Labelled photos from "dataset", an image-classification folder in Jekso/Epsilon-AI-Expo. The possible labels are: hot dog, not hot dog.

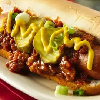
Label: hot dog

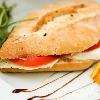
Label: not hot dog

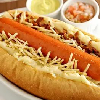
Label: hot dog

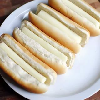
Label: hot dog

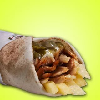
Label: not hot dog

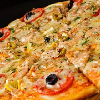
Label: not hot dog
